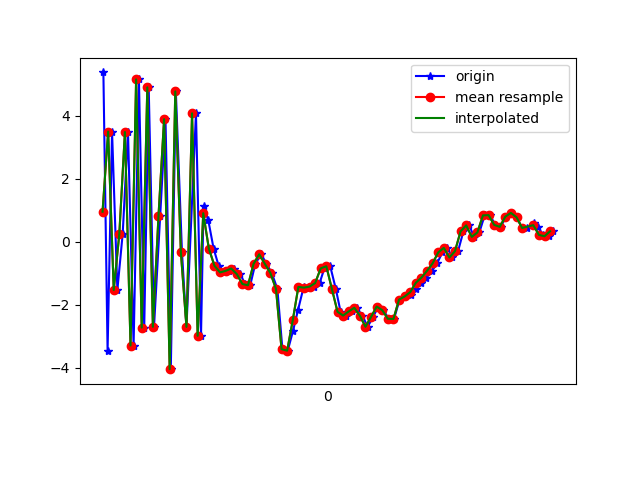

The data file committed next to this chart (first rows):
1617738081423, 433718060076718, 5.374637, 1.5257201, -0.28804874
1617738081438, 433718079307488, -3.465, -0.08969, 3.368
1617738081454, 433718098538258, 3.497, 1.309, -5.072
1617738081473, 433718117769028, -1.53, 0.746, 8.005
1617738081492, 433718136999798, 0.2545, 0.6364, -7.948
1617738081511, 433718156230568, 3.483, 1.332, 8.245
1617738081531, 433718175461338, -3.292, -0.08386, -4.725
1617738081550, 433718194692108, 5.154, 1.508, 1.119
1617738081569, 433718213922878, -2.722, -0.2586, -5.155
1617738081585, 433718233153648, 4.902, 1.664, 1.172
1617738081604, 433718252384418, -2.699, 0.4337, 5.073
1617738081626, 433718271615188, 0.8144, 0.6919, -7.357
1617738081645, 433718290978660, 3.891, 1.519, 8.164
1617738081664, 433718310209430, -4.043, 0.09277, -2.67
1617738081682, 433718329440200, 4.773, 1.531, -3.15
1617738081704, 433718348670970, -0.3334, 0.9291, 7.823
1617738081720, 433718367901740, -2.701, 0.6938, -6.828
1617738081754, 433718387132510, 4.076, 2.284, 1.217
1617738081772, 433718406363280, -2.985, 0.8683, 5.236
1617738081781, 433718425594050, 1.132, 1.841, -2.92
1617738081798, 433718444824820, 0.6841, 1.804, -0.3932
1617738081817, 433718464055590, -0.2135, 1.616, -1.808
1617738081835, 433718483286360, -0.7593, 1.829, -2.753
1617738081855, 433718502517130, -0.9718, 2.291, -3.964
1617738081872, 433718521747900, -0.9237, 2.406, -4.811
1617738081891, 433718540978670, -0.8489, 2.578, -4.924
1617738081912, 433718560209440, -1.025, 2.631, -4.614
1617738081930, 433718579440210, -1.341, 2.671, -4.331
1617738081948, 433718598670980, -1.379, 2.644, -4.524
1617738081966, 433718617901750, -0.7001, 2.173, -4.355
1617738081987, 433718637132520, -0.3963, 0.8542, -2.554
1617738082006, 433718656363290, -0.6963, -0.2951, -1.186
1617738082025, 433718675594060, -0.9907, -0.4202, -1.632
1617738082045, 433718694824830, -1.496, -0.7473, -0.4382
1617738082063, 433718714055600, -3.41, -1.856, 2.264
1617738082082, 433718733286370, -3.455, -2.369, 6.081
1617738082101, 433718752517140, -2.826, -1.465, 7.028
1617738082119, 433718771747910, -2.158, -1.373, 7.83
1617738082139, 433718790978680, -1.433, -1.558, 9.132
1617738082159, 433718810209450, -1.455, -1.86, 10.08
1617738082177, 433718829440220, -1.422, -1.152, 10.32
1617738082196, 433718848670990, -1.311, -0.9975, 10.81
1617738082213, 433718867901760, -0.8431, -1.145, 10.81
1617738082234, 433718887132530, -0.7767, -1.449, 10.17
1617738082254, 433718906363300, -1.499, -0.8919, 8.825
1617738082271, 433718925594070, -2.221, -0.01989, 7.221
1617738082292, 433718944824840, -2.341, 0.2813, 5.739
1617738082311, 433718964055610, -2.211, -0.7879, 5.684
1617738082328, 433718983286380, -2.094, -1.407, 5.315
1617738082349, 433719002517150, -2.348, -1.395, 3.684
1617738082368, 433719021747920, -2.697, -1.708, 1.548
1617738082387, 433719040978690, -2.382, -1.742, 1.217
1617738082406, 433719060209460, -2.056, -1.09, 0.8033
1617738082424, 433719079440230, -2.171, -0.2863, -0.7264
1617738082443, 433719098671000, -2.444, -0.23, -2.388
1617738082462, 433719117901770, -2.448, -0.6623, -2.818
1617738082482, 433719137132540, -1.833, -0.2104, -3.354
1617738082501, 433719156363310, -1.736, 0.2791, -4.305
1617738082521, 433719175594080, -1.699, 0.3956, -4.981
1617738082539, 433719194824850, -1.498, 0.3838, -4.631
1617738082558, 433719214055620, -1.3, 0.447, -4.189
... 25 more rows
